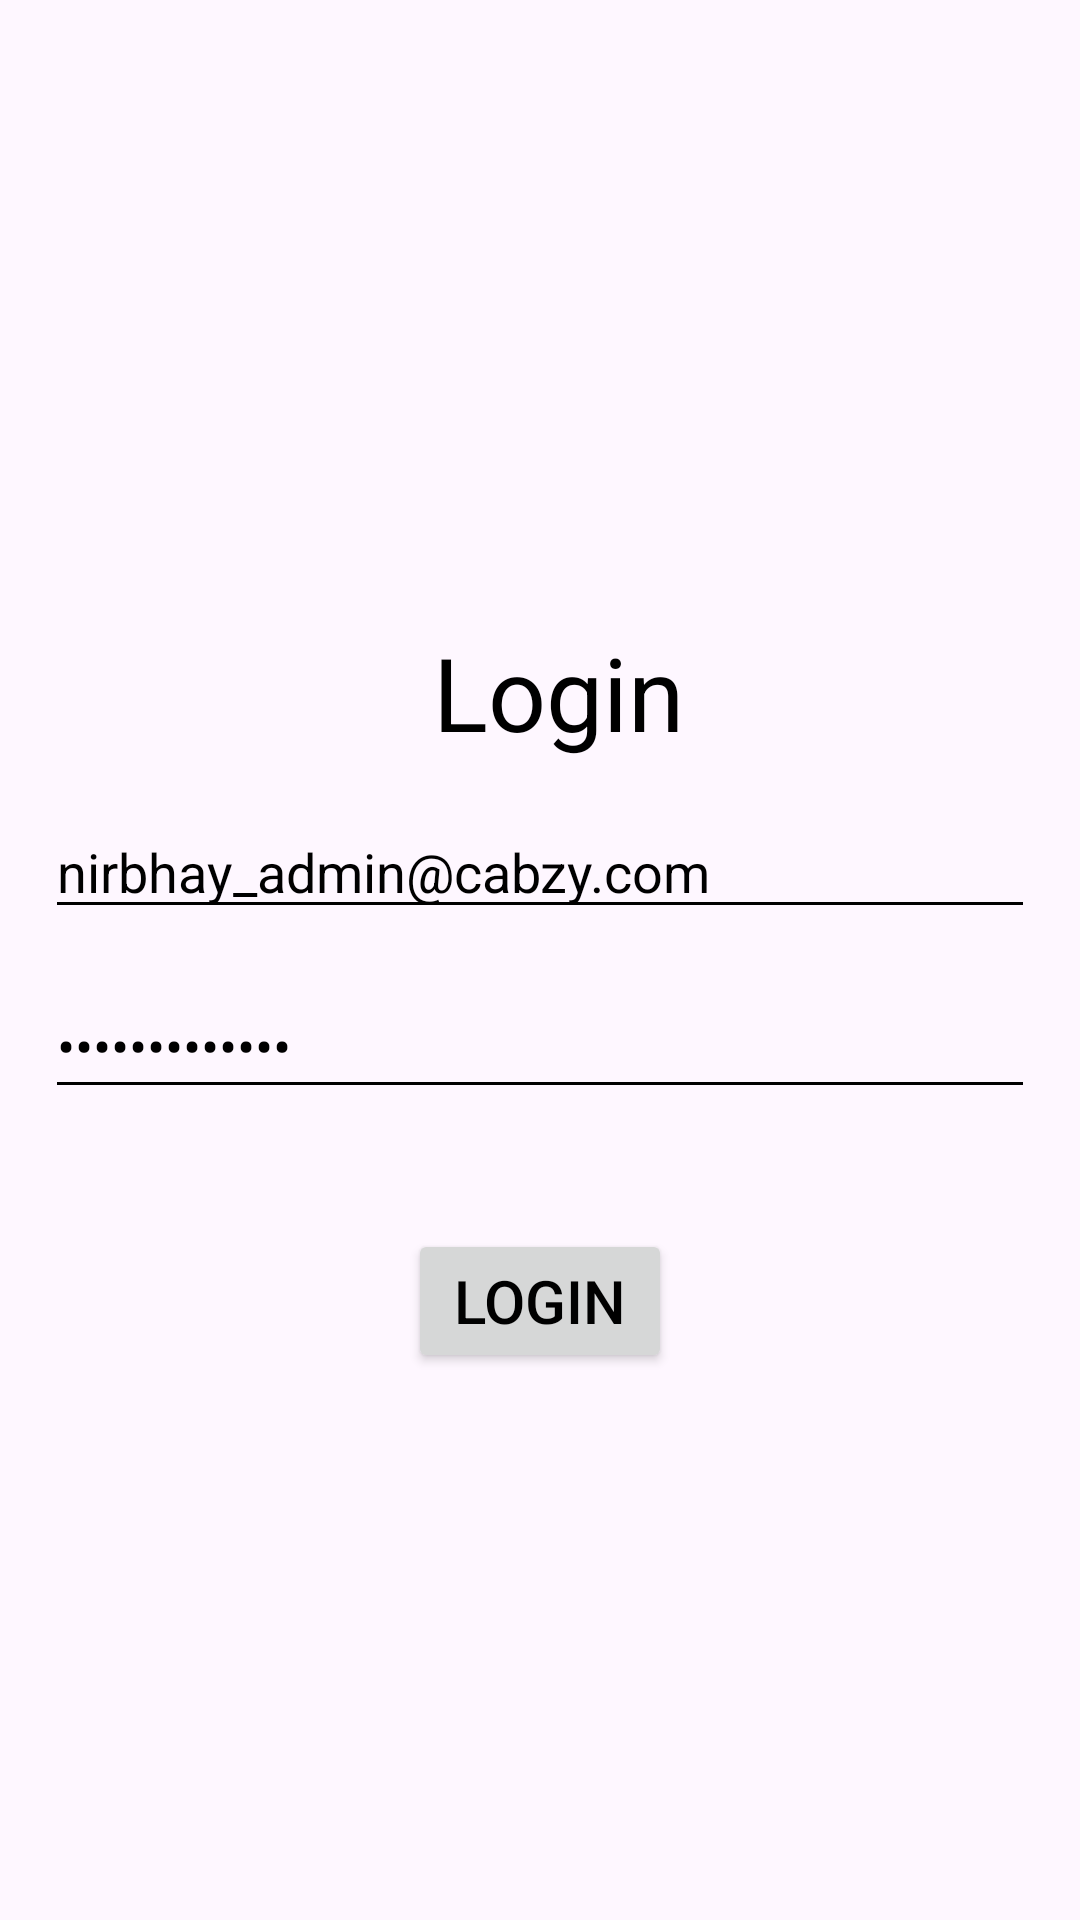

The Android layout XML behind this screen, and the referenced resources:
<!-- AndroidManifest.xml: application theme Theme.Task4 -->
<!-- res/layout/activity_login.xml -->
<?xml version="1.0" encoding="utf-8"?>
<androidx.constraintlayout.widget.ConstraintLayout xmlns:android="http://schemas.android.com/apk/res/android"
    xmlns:app="http://schemas.android.com/apk/res-auto"
    xmlns:tools="http://schemas.android.com/tools"
    android:layout_width="match_parent"
    android:layout_height="match_parent"
    tools:context=".Activity.LoginActivity">

    <Button
        android:id="@+id/btn_login"
        android:layout_width="wrap_content"
        android:layout_height="wrap_content"
        android:layout_margin="40dp"
        android:text="Login"
        android:textColor="@color/black"
        android:textSize="20sp"
        app:layout_constraintEnd_toEndOf="parent"
        app:layout_constraintStart_toStartOf="parent"
        app:layout_constraintTop_toBottomOf="@+id/txt_password" />

    <EditText
        android:id="@+id/txt_email"
        android:layout_width="0dp"
        android:layout_height="wrap_content"
        android:layout_margin="15dp"
        android:ems="10"
        android:hint="Email"

        android:inputType="text"
        android:text="nirbhay_admin@cabzy.com"
        app:layout_constraintEnd_toEndOf="parent"
        app:layout_constraintStart_toStartOf="parent"
        app:layout_constraintTop_toBottomOf="@+id/textView2" />

    <EditText
        android:id="@+id/txt_password"
        android:layout_width="0dp"
        android:layout_height="45dp"
        android:layout_margin="15dp"
        android:ems="10"
        android:hint="Password"
        android:inputType="text"

        android:password="true"
        android:text="nirbhay@admin"
        app:layout_constraintEnd_toEndOf="parent"
        app:layout_constraintStart_toStartOf="parent"
        app:layout_constraintTop_toBottomOf="@+id/txt_email" />

    <TextView
        android:id="@+id/textView2"
        android:layout_width="wrap_content"
        android:layout_height="wrap_content"
        android:layout_marginTop="208dp"
        android:text="Login"

        android:textSize="34sp"
        app:layout_constraintEnd_toEndOf="parent"
        app:layout_constraintHorizontal_bias="0.522"
        app:layout_constraintStart_toStartOf="parent"
        app:layout_constraintTop_toTopOf="parent" />
</androidx.constraintlayout.widget.ConstraintLayout>
<!-- resources referenced by this layout -->
<resources>
  <color name="black">#FF000000</color>
  <style name="Theme.Task4" parent="Base.Theme.Task4" />
  <style name="Base.Theme.Task4" parent="Theme.Material3.Light.NoActionBar">
          <item name="colorPrimary">@color/yello</item>
          <item name="colorPrimaryDark">@color/yello</item>
          <item name="colorAccent">@color/yello</item>
          <item name="colorControlHighlight">@color/litebackground</item>
  
  
         <item name="android:textColorHighlight">@color/litebackground</item>
          <item name="android:textColorSecondary">@color/black</item>
          <item name="android:textColorPrimary">@color/black</item>
          <item name="android:textColor">@color/black</item>
          
      </style>
  <color name="yello">#FCE622</color>
  <color name="litebackground">#F9FCDB</color>
</resources>
